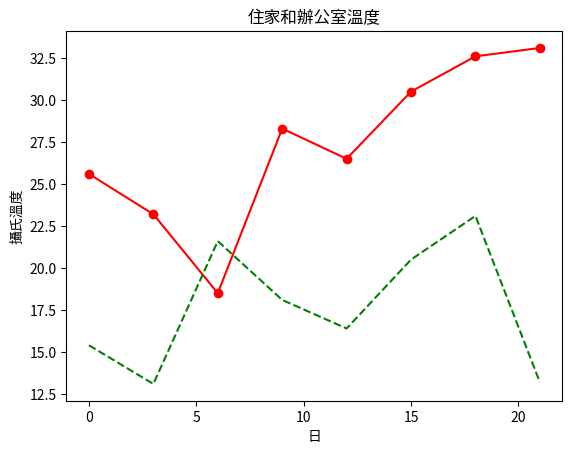

The script that saved this image:
import matplotlib.pyplot as plt

days = range(0, 22, 3)
celsius1 = [25.6, 23.2, 18.5, 28.3, 26.5, 30.5, 32.6, 33.1]
celsius2 = [15.4, 13.1, 21.6, 18.1, 16.4, 20.5, 23.1, 13.2]

plt.plot(days, celsius1, "r-o",
         days, celsius2, "g--")
plt.xlabel("日")
plt.ylabel("攝氏溫度")
plt.title("住家和辦公室溫度")
plt.show()




